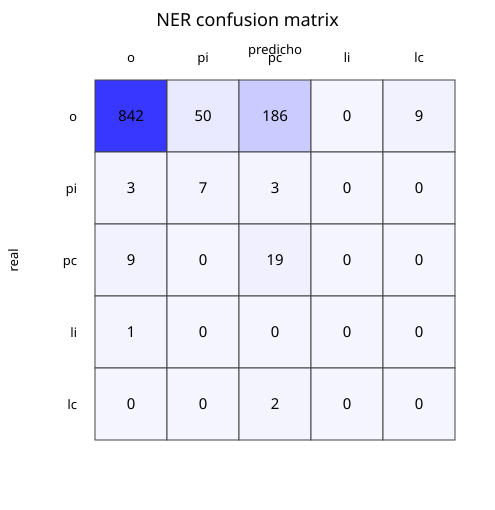

Data behind this chart, as committed beside it:
, pred_o, pred_pi, pred_pc, pred_li, pred_lc
true_o, 842, 50, 186, 0, 9
true_pi, 3, 7, 3, 0, 0
true_pc, 9, 0, 19, 0, 0
true_li, 1, 0, 0, 0, 0
true_lc, 0, 0, 2, 0, 0
